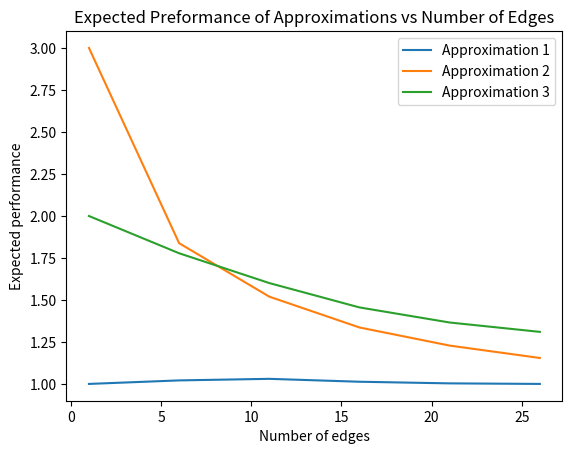

This figure's Python source:
from collections import deque
from matplotlib import pyplot as plt

#Undirected graph using an adjacency list
class Graph:

    def __init__(self, n):
        self.adj = {}
        for i in range(n):
            self.adj[i] = []

    def are_connected(self, node1, node2):
        return node2 in self.adj[node1]

    def adjacent_nodes(self, node):
        return self.adj[node]

    def add_node(self):
        self.adj[len(self.adj)] = []

    def add_edge(self, node1, node2):
        if node1 not in self.adj[node2]:
            self.adj[node1].append(node2)
            self.adj[node2].append(node1)

    def number_of_nodes():
        return len()

    def get_size(self):
        return len(self.adj)

    def copy(self):
        copy = Graph(self.get_size())
        for node in self.adj:
            for edge in self.adj[node]:
                copy.add_edge(node, edge)
        return copy


#Breadth First Search
def BFS(G, node1, node2):
    Q = deque([node1])
    marked = {node1 : True}
    for node in G.adj:
        if node != node1:
            marked[node] = False
    while len(Q) != 0:
        current_node = Q.popleft()
        for node in G.adj[current_node]:
            if node == node2:
                return True
            if not marked[node]:
                Q.append(node)
                marked[node] = True
    return False


#Depth First Search
def DFS(G, node1, node2):
    S = [node1]
    marked = {}
    for node in G.adj:
        marked[node] = False
    while len(S) != 0:
        current_node = S.pop()
        if not marked[current_node]:
            marked[current_node] = True
            for node in G.adj[current_node]:
                if node == node2:
                    return True
                S.append(node)
    return False

#Use the methods below to determine minimum vertex covers

def add_to_each(sets, element):
    copy = sets.copy()
    for set in copy:
        set.append(element)
    return copy

def power_set(set):
    if set == []:
        return [[]]
    return power_set(set[1:]) + add_to_each(power_set(set[1:]), set[0])

def is_vertex_cover(G, C):
    for start in G.adj:
        for end in G.adj[start]:
            if not(start in C or end in C):
                return False
    return True

def MVC(G):
    nodes = [i for i in range(G.get_size())]
    subsets = power_set(nodes)
    min_cover = nodes
    for subset in subsets:
        if is_vertex_cover(G, subset):
            if len(subset) < len(min_cover):
                min_cover = subset
    return min_cover


#-------------------------------------------------------------Experiment 1-------------------------------------------------------------
import random
from itertools import combinations

# A functtion to randomly generate a graph with i node and j edges
def create_random_graph(i, j):
    # number of edges should always be smaller or equal to number of nodes
    if j > (i * (i - 1) / 2):
        raise Exception(
            'The number of edges should always be smaller or equal to the a full graph with that number of nodes')

    # making an empty dictionary for our graph
    graph = Graph(i)

    # Create a list of all possible edges between nodes
    edge_samples = list(combinations(range(i), 2))

    # randomly choosing j elements from the combinations
    edges = random.sample(edge_samples, j)

    # make our graph by adding the values
    for edge in edges:
        node1, node2 = edge
        graph.add_edge(node1, node2)

    return graph


def remove_all_incident_edges(G, node):
    for edge in G.adj[node]:
        G.adj[edge].remove(node)
    G.adj[node] = []


def highest_degree_nodes(G):
    keys = list(G.adj.keys())
    if not keys:
        return

    maximum = keys[0]
    for node in keys:
        if len(G.adj[node]) > len(G.adj[maximum]):
            maximum = node
    return maximum


def has_no_edges(G):
    for node in G.adj:
        if G.adj[node]:
            return False
    return True


def approx1(G):
    C = []

    if has_no_edges(G):
        return C

    G2 = G.copy()
    while not is_vertex_cover(G, C):
        node = highest_degree_nodes(G2)
        C.append(node)
        remove_all_incident_edges(G2, node)
    return C


def approx2(G):
    G_copy = G.copy()
    C = set()

    if has_no_edges(G):
        return C

    while not is_vertex_cover(G_copy, C):
        edge_list = list(G_copy.adj.keys())
        edge = random.choice([x for x in edge_list if x not in C])
        C.add(edge)
    return C
        
        
def approx3(G):
    G_copy = G.copy()
    C = set()

    if has_no_edges(G):
        return C

    while not is_vertex_cover(G_copy, C):
        node1 = random.choice(list(G_copy.adj.keys()))
        if len(G_copy.adjacent_nodes(node1)) == 0:
            continue
        node2 = random.choice(G_copy.adjacent_nodes(node1))
        (u, v) = (node1, node2)

        C.add(u)
        C.add(v)

        remove_all_incident_edges(G_copy, u)
        remove_all_incident_edges(G_copy, v)

    return C


def approx_experiment():
    mvc_sum = {}
    approx1_sum = {}
    approx2_sum = {}
    approx3_sum = {}

    for m in range(1, 28, 5):
        random_graphs = [create_random_graph(8, m) for _ in range(1000)]

        mvc_sum[m] = sum([len(MVC(graph)) for graph in random_graphs])
        approx1_sum[m] = sum([len(approx1(graph)) for graph in random_graphs])
        approx2_sum[m] = sum([len(approx2(graph)) for graph in random_graphs])
        approx3_sum[m] = sum([len(approx3(graph)) for graph in random_graphs])

    approx1_expected_preformance = {m: approx1_sum[m]/mvc_sum[m] for m in mvc_sum}
    approx2_expected_preformance = {m: approx2_sum[m]/mvc_sum[m] for m in mvc_sum}
    approx3_expected_preformance = {m: approx3_sum[m]/mvc_sum[m] for m in mvc_sum}

    plt.plot(list(approx1_expected_preformance.keys()), list(approx1_expected_preformance.values()), label='Approximation 1')
    plt.plot(list(approx2_expected_preformance.keys()), list(approx2_expected_preformance.values()), label='Approximation 2')
    plt.plot(list(approx3_expected_preformance.keys()), list(approx3_expected_preformance.values()), label='Approximation 3')
    plt.legend()
    plt.xlabel('Number of edges')
    plt.ylabel('Expected performance')
    plt.title('Expected Preformance of Approximations vs Number of Edges')
    plt.show()

approx_experiment()
